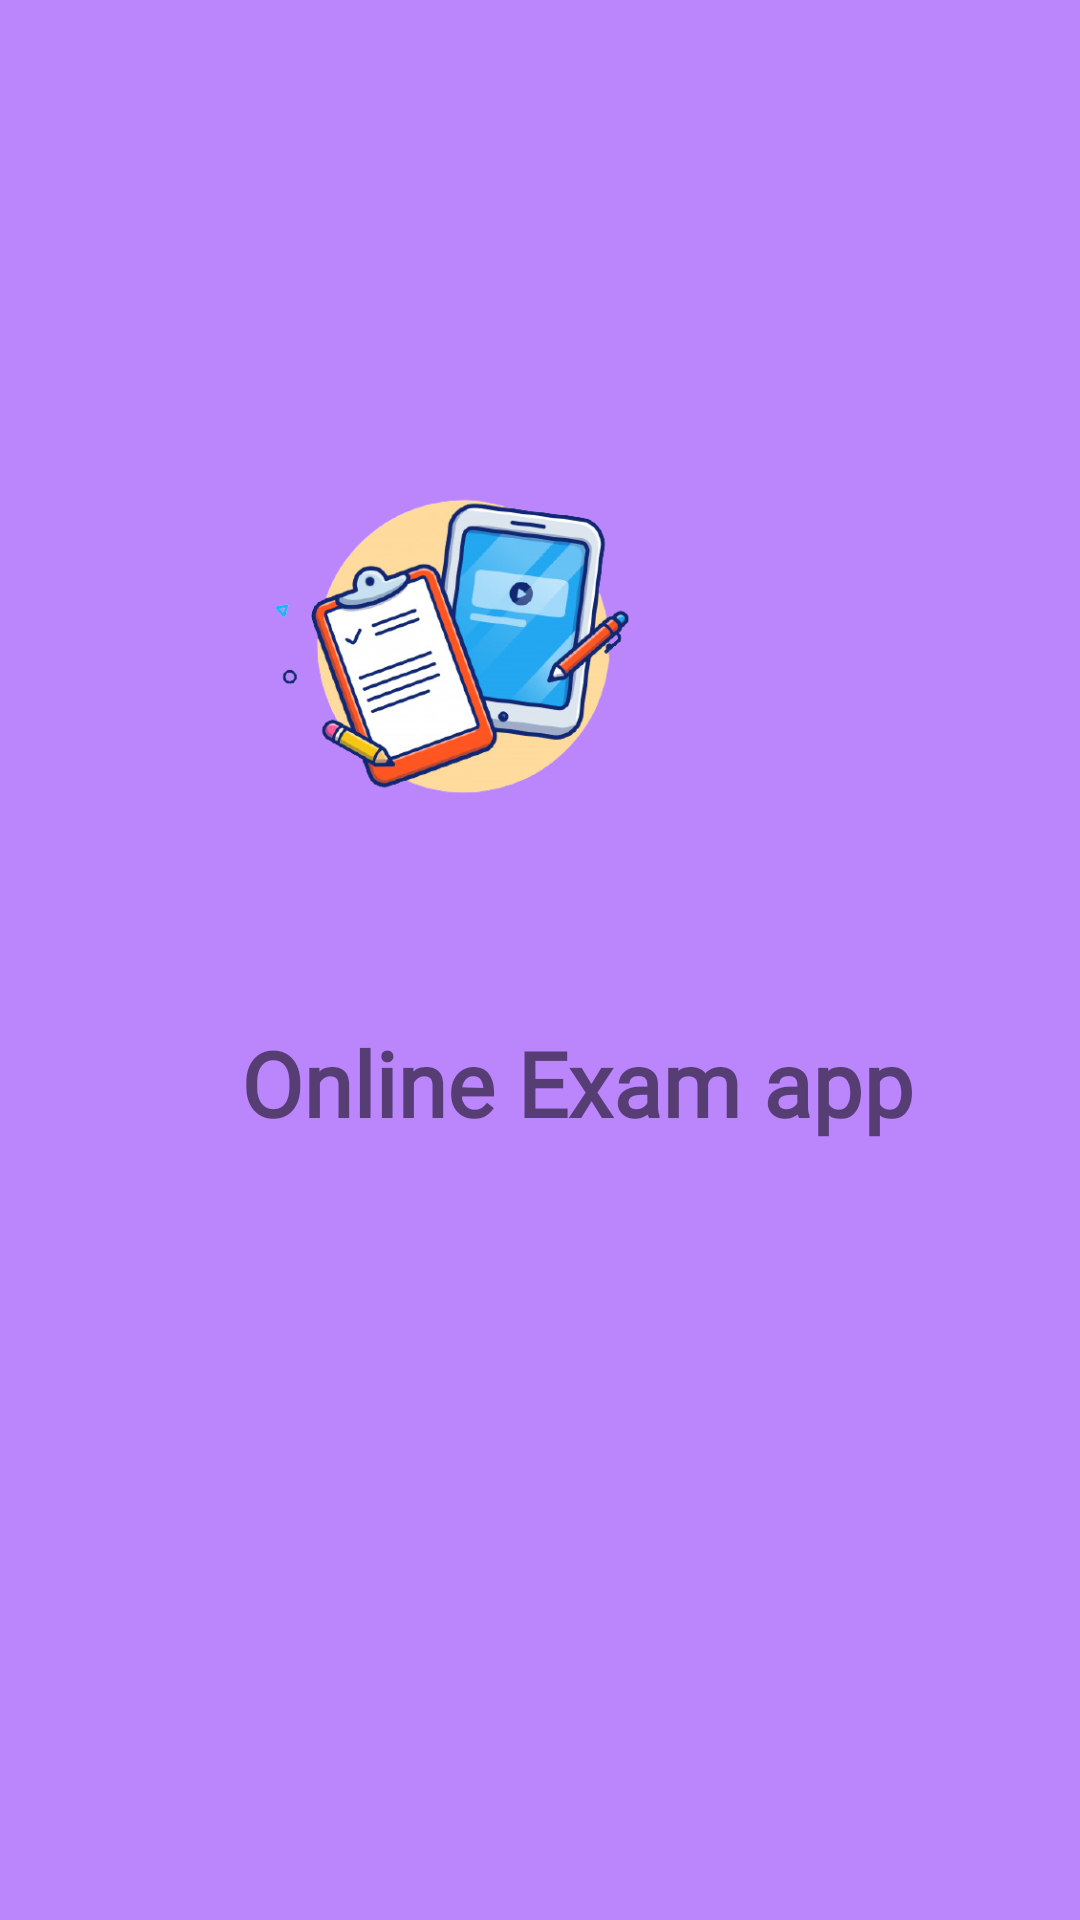

Reconstruct the res/layout file that produces this screen, plus the resources it refers to.
<!-- AndroidManifest.xml: application theme Theme.OnlineExamApp -->
<!-- res/layout/activity_splash.xml -->
<?xml version="1.0" encoding="utf-8"?>
<androidx.constraintlayout.widget.ConstraintLayout xmlns:android="http://schemas.android.com/apk/res/android"
    xmlns:app="http://schemas.android.com/apk/res-auto"
    xmlns:tools="http://schemas.android.com/tools"
    android:layout_width="match_parent"
    android:layout_height="match_parent"
    tools:context=".Splashscreen"
    android:background="@color/purple_200">


   <ImageView
       android:id="@+id/imageView"
       android:layout_width="215dp"
       android:layout_height="159dp"
       android:layout_marginStart="98dp"
       android:layout_marginLeft="98dp"
       android:layout_marginEnd="98dp"
       android:layout_marginRight="98dp"
       android:src="@drawable/online"
       app:layout_constraintBottom_toBottomOf="parent"
       app:layout_constraintEnd_toEndOf="parent"
       app:layout_constraintHorizontal_bias="1.0"
       app:layout_constraintStart_toStartOf="parent"
       app:layout_constraintTop_toTopOf="parent"
       app:layout_constraintVertical_bias="0.283" />

   <TextView
       android:id="@+id/textView"
       android:layout_width="wrap_content"
       android:layout_height="wrap_content"
       android:layout_marginStart="177dp"
       android:layout_marginLeft="177dp"
       android:layout_marginEnd="107dp"
       android:layout_marginRight="107dp"
       android:fontFamily="@font/alegreya_sc"
       android:includeFontPadding="false"
       android:text="Online Exam app"
       android:gravity="center"
       android:textSize="30dp"
       android:textStyle="bold"
       app:layout_constraintBottom_toBottomOf="parent"
       app:layout_constraintEnd_toEndOf="parent"
       app:layout_constraintHorizontal_bias="0.653"
       app:layout_constraintStart_toStartOf="parent"
       app:layout_constraintTop_toTopOf="parent"
       app:layout_constraintVertical_bias="0.57" />"/>
</androidx.constraintlayout.widget.ConstraintLayout>
<!-- resources referenced by this layout -->
<resources>
  <!-- drawable online: png bitmap (drawable, 149450 bytes) -->
  <style name="Theme.OnlineExamApp" parent="Theme.MaterialComponents.DayNight.DarkActionBar">
          
          <item name="colorPrimary">@color/purple_500</item>
          <item name="colorPrimaryVariant">@color/purple_700</item>
          <item name="colorOnPrimary">@color/white</item>
          
          <item name="colorSecondary">@color/teal_200</item>
          <item name="colorSecondaryVariant">@color/teal_700</item>
          <item name="colorOnSecondary">@color/black</item>
          
          <item name="android:statusBarColor" tools:targetApi="l">?attr/colorPrimaryVariant</item>
          
      </style>
  <!-- not gathered from this repository: default colours our renderer supplied (Android Studio template values) -->
  <color name="purple_200">#FFBB86FC</color>
  <color name="purple_500">#FF6200EE</color>
  <color name="purple_700">#FF3700B3</color>
  <color name="teal_200">#FF03DAC5</color>
  <color name="teal_700">#FF018786</color>
  <color name="black">#FF000000</color>
  <color name="white">#FFFFFFFF</color>
</resources>
